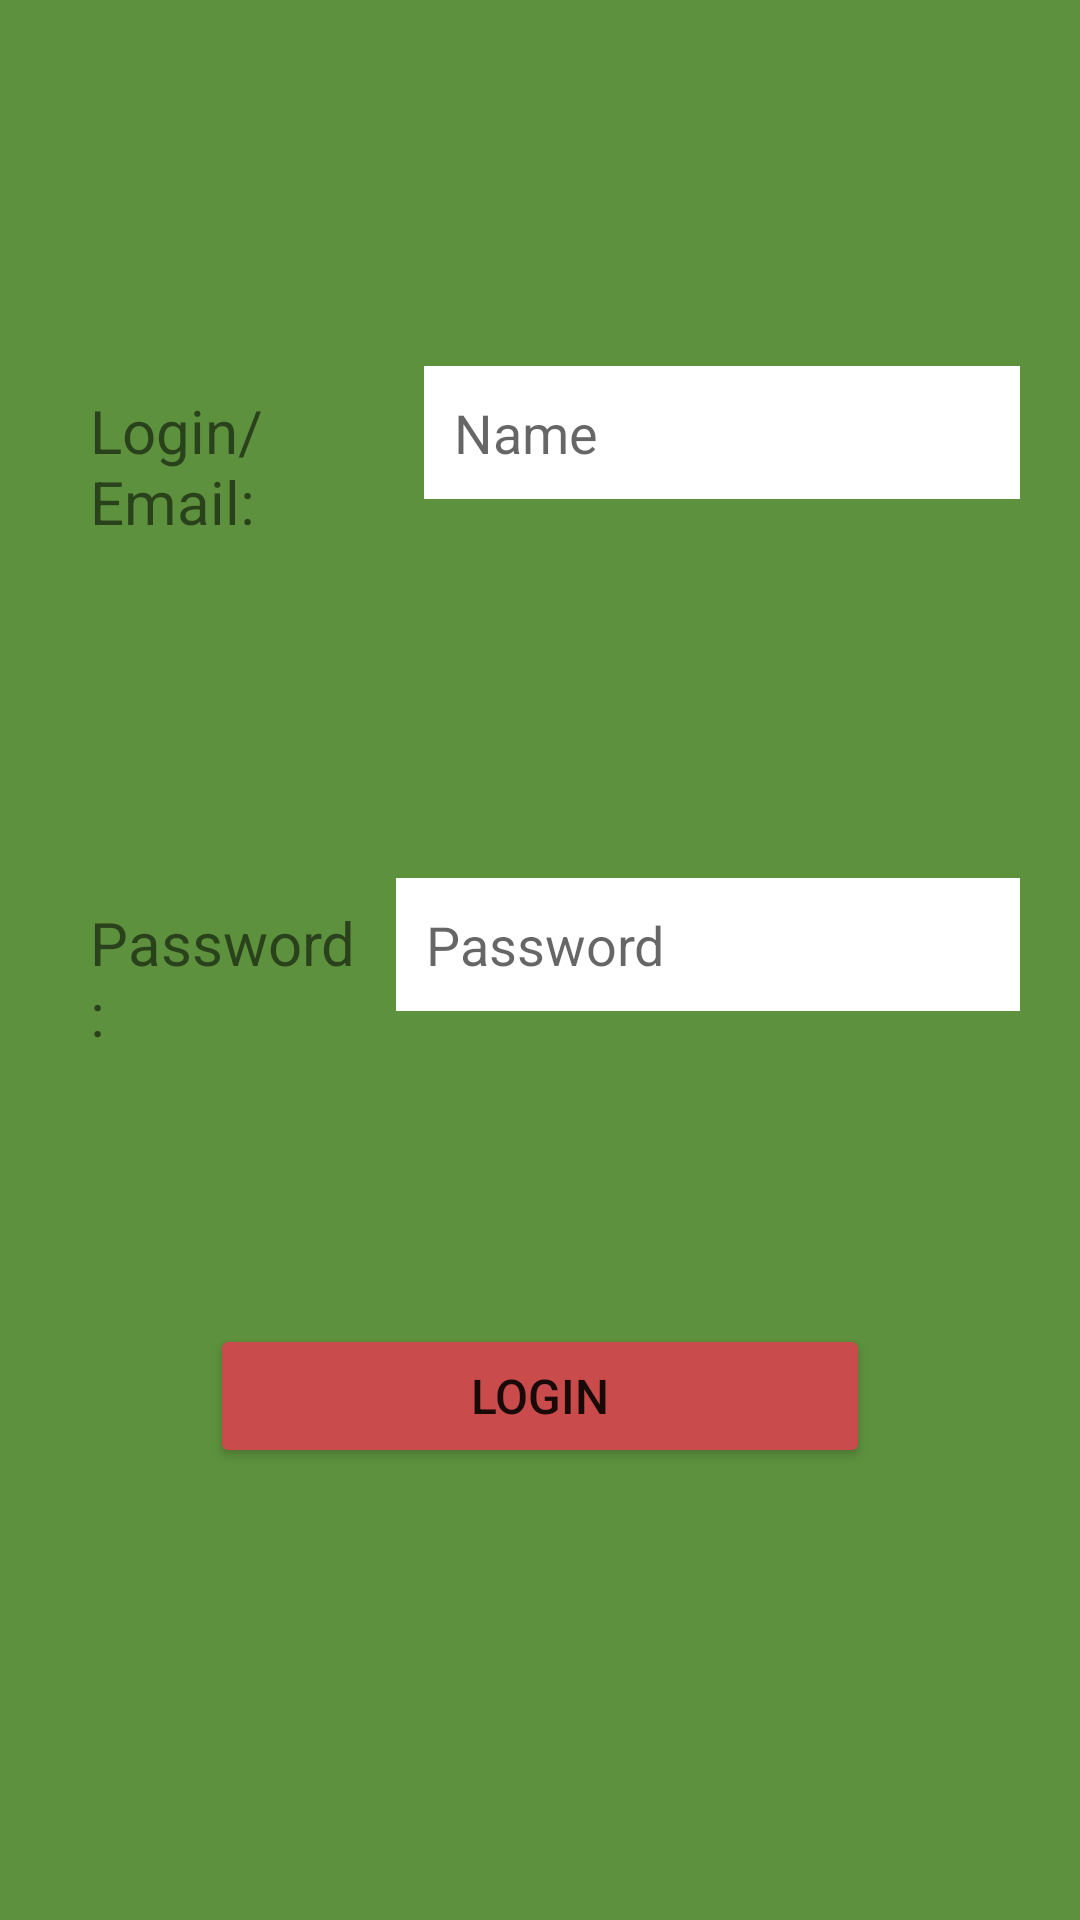

Android layout source for this screen:
<!-- AndroidManifest.xml: application theme Theme.Repas2 -->
<!-- res/layout/activity_main.xml -->
<?xml version="1.0" encoding="utf-8"?>
<LinearLayout xmlns:android="http://schemas.android.com/apk/res/android"
    xmlns:app="http://schemas.android.com/apk/res-auto"
    xmlns:tools="http://schemas.android.com/tools"
    android:layout_width="match_parent"
    android:layout_height="match_parent"
    android:background="#5D913D"
    android:orientation="vertical"
    android:padding="20dp"
    tools:context=".MainActivity">

    <LinearLayout
        android:layout_width="match_parent"
        android:layout_height="wrap_content"
        android:layout_marginTop="100dp"
        android:orientation="horizontal">

        <TextView
            android:id="@+id/textView1"
            android:layout_width="wrap_content"
            android:layout_height="wrap_content"
            android:layout_weight="1"
            android:padding="10dp"
            android:text="Login/Email:"
            android:textSize="20sp" />

        <EditText
            android:id="@+id/editTextLogin"
            android:layout_width="wrap_content"
            android:layout_height="wrap_content"
            android:layout_weight="1"
            android:background="@color/white"
            android:ems="10"
            android:hint="Name"
            android:inputType="textPersonName"
            android:padding="10dp" />
    </LinearLayout>

    <LinearLayout
        android:layout_width="match_parent"
        android:layout_height="wrap_content"
        android:layout_marginTop="100dp"
        android:orientation="horizontal">

        <TextView
            android:id="@+id/textView2"
            android:layout_width="wrap_content"
            android:layout_height="wrap_content"
            android:layout_weight="1"
            android:padding="10dp"
            android:text="@string/passTextView"
            android:textSize="20sp" />

        <EditText
            android:id="@+id/editTextPassword"
            android:layout_width="wrap_content"
            android:layout_height="wrap_content"
            android:layout_weight="1"
            android:background="@color/white"
            android:ems="10"
            android:hint="@string/passHint"
            android:inputType="textPassword"
            android:padding="10dp" />

    </LinearLayout>

    <LinearLayout
        android:layout_width="match_parent"
        android:layout_height="wrap_content"
        android:layout_marginLeft="50dp"
        android:layout_marginTop="80dp"
        android:layout_marginRight="50dp"
        android:orientation="horizontal">

        <Button
            android:id="@+id/btnLogin"
            android:layout_width="wrap_content"
            android:layout_height="wrap_content"
            android:layout_weight="1"
            android:backgroundTint="@color/colorButton"
            android:padding="10dp"
            android:text="LOGIN"
            android:textSize="16sp" />
    </LinearLayout>

</LinearLayout>
<!-- resources referenced by this layout -->
<resources>
  <color name="colorButton">#CA4B4B</color>
  <color name="white">#FFFFFFFF</color>
  <string name="passHint">Password</string>
  <string name="passTextView">Password:</string>
  <style name="Theme.Repas2" parent="Theme.MaterialComponents.DayNight.DarkActionBar">
          
          <item name="colorPrimary">@color/purple_500</item>
          <item name="colorPrimaryVariant">@color/purple_700</item>
          <item name="colorOnPrimary">@color/white</item>
          
          <item name="colorSecondary">@color/teal_200</item>
          <item name="colorSecondaryVariant">@color/teal_700</item>
          <item name="colorOnSecondary">@color/black</item>
          
          <item name="android:statusBarColor" tools:targetApi="l">?attr/colorPrimaryVariant</item>
          
      </style>
  <color name="purple_500">#FF6200EE</color>
  <color name="purple_700">#FF3700B3</color>
  <color name="teal_200">#FF03DAC5</color>
  <color name="teal_700">#FF018786</color>
  <color name="black">#FF000000</color>
</resources>
